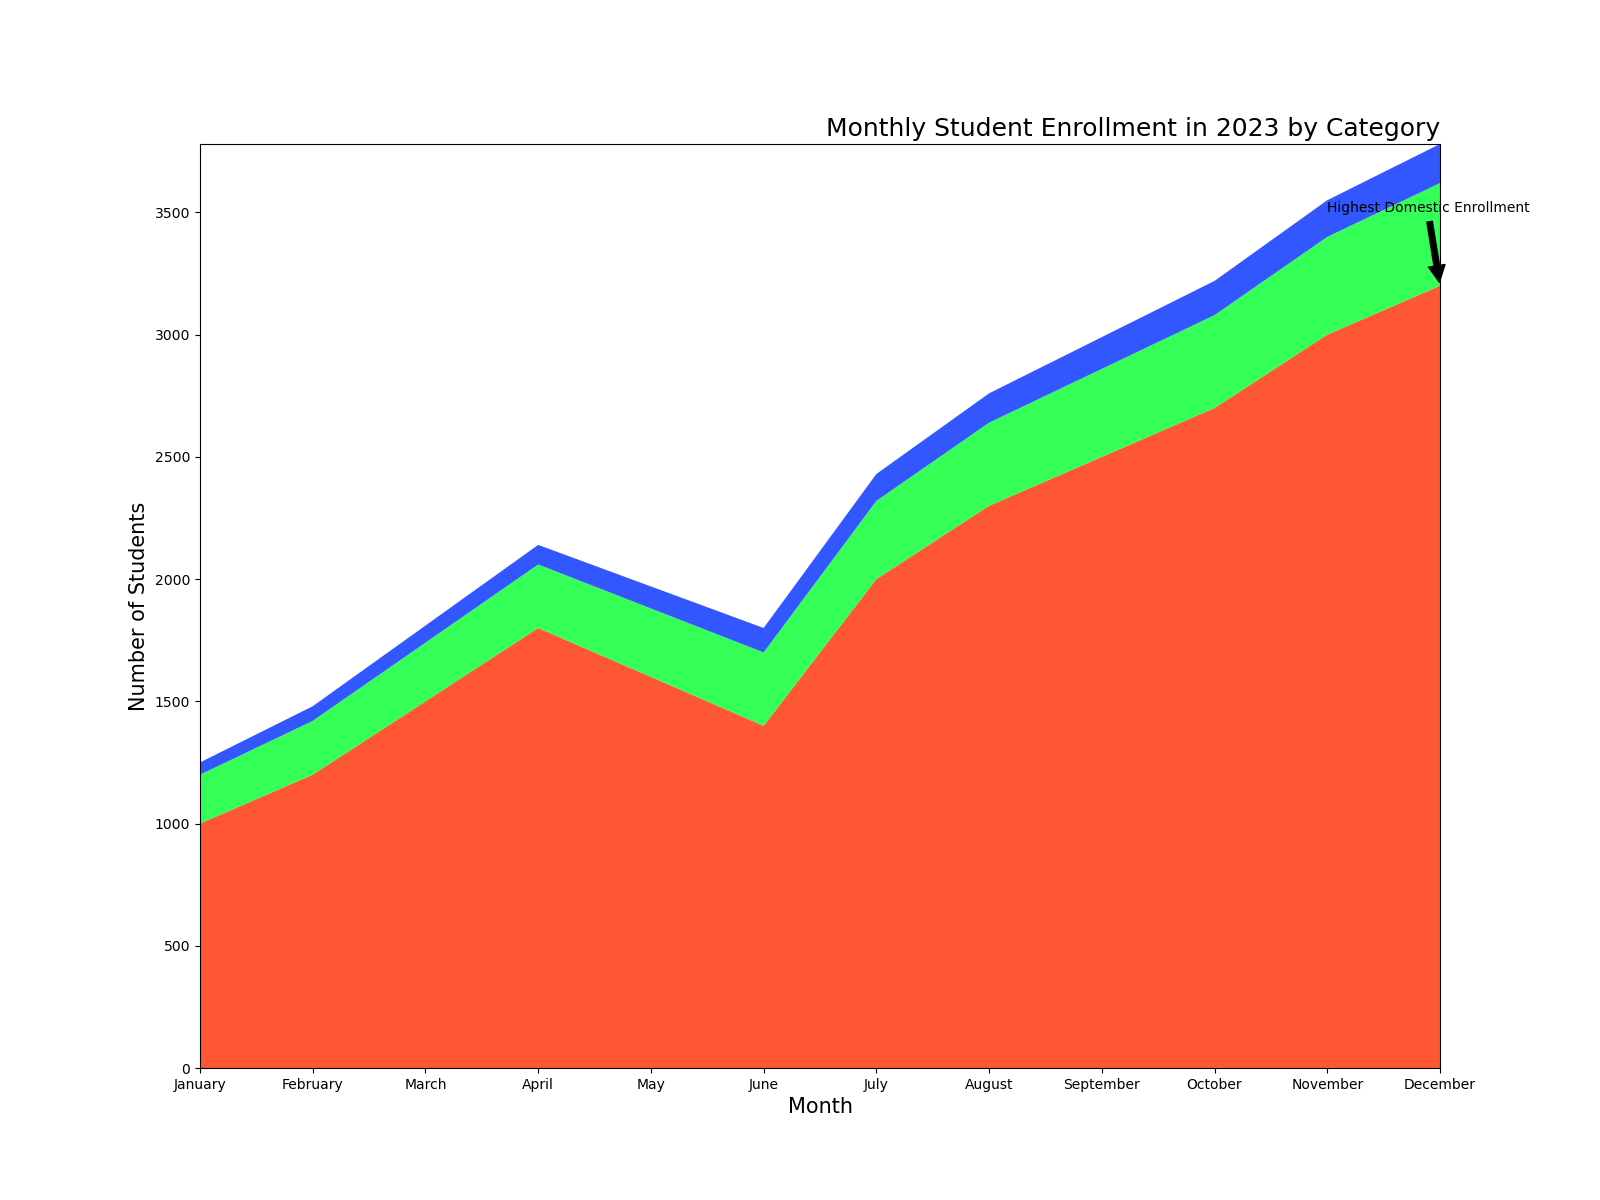

The file beside this chart, header and first rows:
Month, Domestic, International, Exchange
January, 1000, 200, 50
February, 1200, 220, 60
March, 1500, 240, 70
April, 1800, 260, 80
May, 1600, 280, 90
June, 1400, 300, 100
July, 2000, 320, 110
August, 2300, 340, 120
September, 2500, 360, 130
October, 2700, 380, 140
November, 3000, 400, 150
December, 3200, 420, 160
